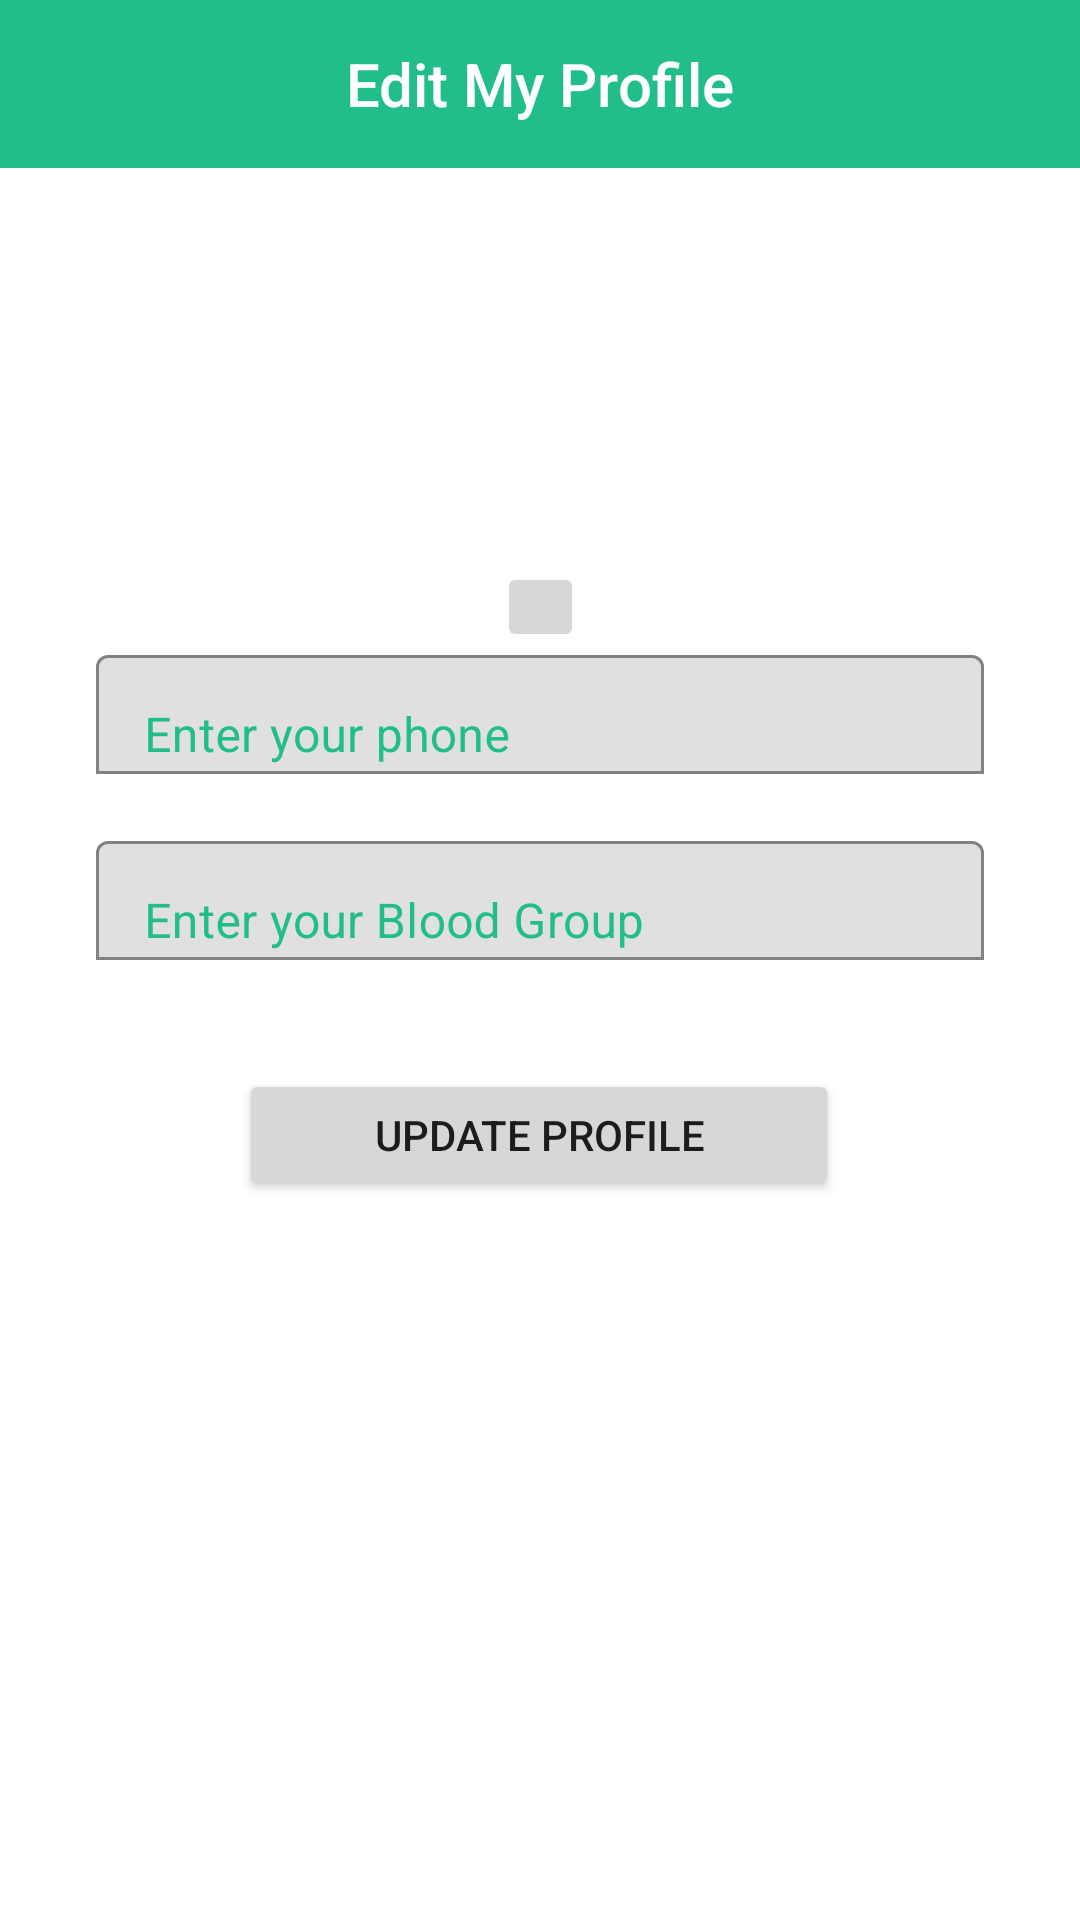

Layout XML and referenced resources for this Android screen:
<!-- AndroidManifest.xml: application theme Theme.HelloDoc -->
<!-- res/layout/fragment_edit_patient_profile.xml -->
<?xml version="1.0" encoding="utf-8"?>
<androidx.constraintlayout.widget.ConstraintLayout xmlns:android="http://schemas.android.com/apk/res/android"
xmlns:app="http://schemas.android.com/apk/res-auto"
android:layout_width="match_parent"
android:layout_height="match_parent"
xmlns:tools="http://schemas.android.com/tools"
tools:context=".ui.patient.EditPatientProfile">

<androidx.appcompat.widget.Toolbar
    android:id="@+id/toolbar"
    android:layout_width="match_parent"
    android:layout_height="wrap_content"
    android:background="#22BE87"
    android:minHeight="?attr/actionBarSize"
    app:layout_constraintEnd_toEndOf="parent"
    app:layout_constraintStart_toStartOf="parent"
    app:layout_constraintTop_toTopOf="parent"
    app:titleTextColor="#fff"
    app:contentInsetLeft="0dp"
    app:contentInsetStart="0dp">
    <TextView
        android:id="@+id/toolbar_title"
        android:layout_width="wrap_content"
        android:layout_height="wrap_content"
        android:text="Edit My Profile"
        android:textColor="@android:color/white"
        style="@style/TextAppearance.AppCompat.Widget.ActionBar.Title"
        android:layout_gravity="center" />
</androidx.appcompat.widget.Toolbar>


<com.google.android.material.textfield.TextInputLayout
    android:id="@+id/edit_phone_patient"
    android:layout_width="match_parent"
    android:layout_height="45dp"
    android:layout_marginStart="32dp"
    android:layout_marginLeft="32dp"
    android:layout_marginEnd="32dp"
    android:layout_marginRight="32dp"
    android:hint="Enter your phone"
    android:textColorHint="#22BE87"
    app:boxBackgroundMode="outline"
    app:boxStrokeColor="#22BE87"
    app:layout_constraintBottom_toBottomOf="parent"
    app:layout_constraintEnd_toEndOf="parent"
    app:layout_constraintHorizontal_bias="0.0"
    app:layout_constraintStart_toStartOf="parent"
    app:layout_constraintTop_toTopOf="parent"
    app:layout_constraintVertical_bias="0.358">


    <com.google.android.material.textfield.TextInputEditText
        android:id="@+id/phoneText"
        android:layout_width="match_parent"
        android:inputType="number"
        android:layout_height="wrap_content"
        />
</com.google.android.material.textfield.TextInputLayout>

<com.google.android.material.textfield.TextInputLayout
    android:id="@+id/edit_bg"
    android:layout_width="match_parent"
    android:layout_height="45dp"
    android:layout_marginStart="32dp"
    android:layout_marginLeft="32dp"
    android:layout_marginEnd="32dp"
    android:layout_marginRight="32dp"
    android:hint="Enter your Blood Group"
    android:textColorHint="#22BE87"
    app:boxBackgroundMode="outline"
    app:boxStrokeColor="#22BE87"
    app:layout_constraintBottom_toBottomOf="parent"
    app:layout_constraintEnd_toEndOf="parent"
    app:layout_constraintHorizontal_bias="0.0"
    app:layout_constraintStart_toStartOf="parent"
    app:layout_constraintTop_toBottomOf="@+id/edit_phone_patient"
    app:layout_constraintVertical_bias="0.05">

    <com.google.android.material.textfield.TextInputEditText
        android:id="@+id/bgText"
        android:layout_width="match_parent"
        android:layout_height="wrap_content"
        />
</com.google.android.material.textfield.TextInputLayout>

    <ImageView
        android:id="@+id/image_profile_patient"
        android:layout_width="118dp"
        android:layout_height="119dp"
        android:layout_marginTop="16dp"
        android:background="@drawable/ic_anon_user_48dp"
        android:scaleType="center"
        app:layout_constraintBottom_toTopOf="@+id/edit_phone_patient"
        app:layout_constraintEnd_toEndOf="parent"
        app:layout_constraintHorizontal_bias="0.498"
        app:layout_constraintStart_toStartOf="parent"
        app:layout_constraintTop_toBottomOf="@+id/toolbar"
        app:layout_constraintVertical_bias="0.0" />

    <Button
        android:id="@+id/update"
        android:layout_width="200dp"
        android:layout_height="44dp"
        android:layout_marginStart="42dp"
        android:layout_marginLeft="42dp"
        android:layout_marginEnd="42dp"
        android:layout_marginRight="42dp"
        android:text="UPDATE PROFILE"
        app:layout_constraintBottom_toBottomOf="parent"
        app:layout_constraintEnd_toEndOf="parent"
        app:layout_constraintHorizontal_bias="0.496"
        app:layout_constraintStart_toStartOf="parent"
        app:layout_constraintTop_toBottomOf="@+id/edit_bg"
        app:layout_constraintVertical_bias="0.132" />

    <ImageButton
    android:id="@+id/select_image_patient"
    android:layout_width="29dp"
    android:layout_height="30dp"
    app:srcCompat="@drawable/ic_camera_alt_black_24dp"
    app:layout_constraintBottom_toTopOf="@+id/edit_phone_patient"
    app:layout_constraintEnd_toEndOf="parent"
    app:layout_constraintStart_toStartOf="parent"
    app:layout_constraintTop_toBottomOf="@+id/image_profile_patient"
    app:layout_constraintVertical_bias="0.47" />


</androidx.constraintlayout.widget.ConstraintLayout>
<!-- resources referenced by this layout -->
<resources>
  <style name="Theme.HelloDoc" parent="Theme.MaterialComponents.Light.NoActionBar">
          
          <item name="colorPrimary">@color/purple_500</item>
          <item name="colorPrimaryVariant">@color/purple_700</item>
          <item name="colorOnPrimary">@color/white</item>
          
          <item name="colorSecondary">@color/teal_200</item>
          <item name="colorSecondaryVariant">@color/teal_700</item>
          <item name="colorOnSecondary">@color/black</item>
          
          <item name="android:statusBarColor" tools:targetApi="l">?attr/colorPrimaryVariant</item>
          
      </style>
  <color name="purple_500">#FF6200EE</color>
  <color name="purple_700">#FF3700B3</color>
  <color name="white">#FFFFFFFF</color>
  <color name="teal_200">#FF03DAC5</color>
  <color name="teal_700">#FF018786</color>
  <color name="black">#FF000000</color>
</resources>
